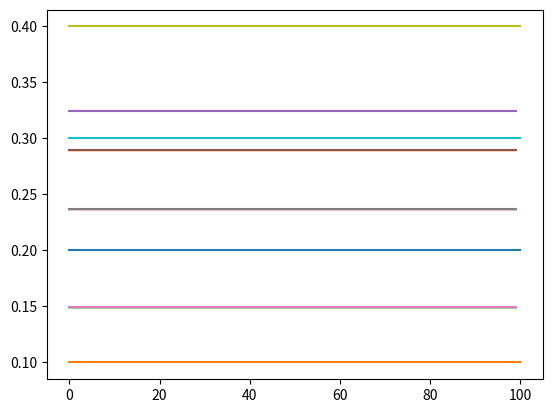
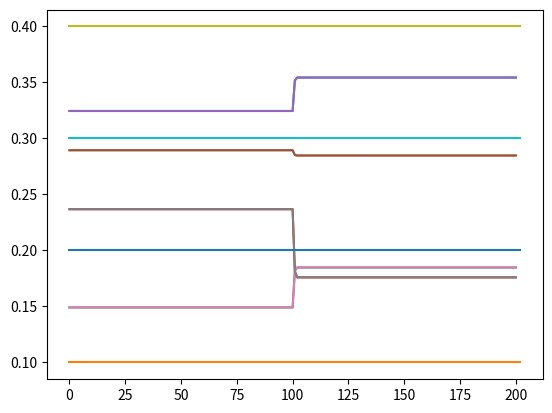

Source code (Python) for these figures, in order:
# [redacted]

import numpy as np
import math
from scipy.integrate import odeint
import matplotlib.pyplot as plt

def e1(h,tb,val,x0,i,F):
    '''
    function that accepts x0 and F as lists
    :param h:
    :param tb:
    :param A:
    :param x0:
    :param F:
    :return:
    '''
    for dx, di, da in zip(x0, i, [F[0]]):
        t = 0
        x = dx
        i = di
        count = 0
        while t <= tb:
            # i = temp(count)
            # print(i)
            x += h * da([x], t, i)
            # A(t, [x])
            t += h
            count+=1
            return x


def e2(h,tb,x0,x,w,i,F):
    for dx, da in zip(x, F):
        t = 0
        x = dx
        count = 0
        while t <= tb:
            # i = temp(count)
            x += h * da(x, t, x0, w, i)
            t += h
            count+=1
            return x

def e3(h,tb,x0,x,w,F):
    for dx, dw, da in zip(x, w, F):
        t = 0
        x = dx
        w = dw
        count = 0
        while t <= tb:
            # i = temp(count)
            x += h * da(x, t, x0, w)
            t += h
            count+=1
            return x

def temp(count):
    if count % 10 == 0:
        i = [2]
    elif (count-1)%10 == 0:
        i = [2]
    else:
        i = [0]
    return i

def star(h,tb,val,xval,F):
    x1 = val[0]
    x2 = val[1]
    x3 = val[2]
    x4 = val[3]
    w1 = val[4]
    w2 = val[5]
    w3 = val[6]
    w4 = val[7]
    o1 = 0.4
    o2 = 0.3
    o3 = 0.2
    o4 = 0.1
    temp3 = []
    temp3.append(o1)
    temp3.append(o2)
    temp3.append(o3)
    temp3.append(o4)
    O.append(temp3)
    x0 = xval[0]
    step = 0
    fig = plt.figure()
    t =0
    while step<=10000:
        print("step",step)
        while t<=tb:
            i = temp(step)
            x0 = e1(h,tb,val,[x0],i,F)
            if (step-2)%10==0 or (step-3)%10==0:
                i[0]=2
            else:
                i[0]=0
            i1 = i[0] * o1
            x1 = e2(h,tb,x0,[x1],w1,i1,[F[1]])
            i2 = i[0] * o2
            x2 = e2(h, tb, x0, [x2], w2, i2, [F[1]])
            i3 = i[0] * o3
            x3 = e2(h, tb, x0, [x3], w3, i3, [F[1]])
            i4 = i[0] * o4
            x4 = e2(h, tb, x0, [x4], w4, i4, [F[1]])
            w1 = e3(h,tb,x0,[x1],[w1],[F[2]])
            w2 = e3(h, tb, x0, [x2], [w2], [F[2]])
            w3 = e3(h, tb, x0, [x3], [w3], [F[2]])
            w4 = e3(h, tb, x0, [x4], [w4], [F[2]])
            x = x1 + x2 + x3 + x4
            w = w1 + w2 + w3 + w4
            xx1 = x1/x
            xx2 = x2/x
            xx3 = x3/x
            xx4 = x4/x
            ww1 = w1/w
            ww2 = w2/w
            ww3 = w3/w
            ww4 = w4/w
            global W, X
            temp1 = []
            temp2 = []
            if step%100 == 0:
                O.append(temp3)
                temp1.append(ww1)
                temp1.append(ww2)
                temp1.append(ww3)
                temp1.append(ww4)
                temp2.append(xx1)
                temp2.append(xx2)
                temp2.append(xx3)
                temp2.append(xx4)
                print(temp1)
                print(temp2)
                X.append(temp1)
                W.append(temp2)
            t += h
        step += 1
    plt.plot(X)
    plt.plot(W)
    plt.plot(O)
    plt.show()
    print(X)
    print(W)
    print(O)
    fig.savefig("1final.pdf", bbox_inches='tight')

def star1(h,tb,val,xval,F):
    x1 = val[0]
    x2 = val[1]
    x3 = val[2]
    x4 = val[3]
    w1 = val[4]
    w2 = val[5]
    w3 = val[6]
    w4 = val[7]
    o1 = 0.4
    o2 = 0.3
    o3 = 0.2
    o4 = 0.1
    temp3 = []
    temp3.append(o1)
    temp3.append(o2)
    temp3.append(o3)
    temp3.append(o4)
    O.append(temp3)
    x0 = xval[0]
    step = 0
    fig = plt.figure()
    flag = False
    while step<=10000:
        print("step",step)
        i = temp(step)
        x0 = e1(h,tb,val,[x0],i,F)
        if (step - 2) % 10 == 0:
            if flag==False:
                i1 = 0.8
                i2 = 0.6
                i3 = 0.4
                i4 = 0.2
                flag = True
            else:
                i1 = 0.5
                i2 = 0.5
                i3 = 0.3
                i4 = 0.7
                flag = False
        else:
            if (step-2)%10 == 0 or (step-3)%10 == 0:
                i[0] = 2
            else:
                i[0] = 0
            i1 = i[0] * o1
            i2 = i[0] * o2
            i3 = i[0] * o3
            i4 = i[0] * o4
        x1 = e2(h, tb, x0, [x1], w1, i1, [F[1]])
        x2 = e2(h, tb, x0, [x2], w2, i2, [F[1]])
        x3 = e2(h, tb, x0, [x3], w3, i3, [F[1]])
        x4 = e2(h, tb, x0, [x4], w4, i4, [F[1]])
        w1 = e3(h,tb,x0,[x1],[w1],[F[2]])
        w2 = e3(h, tb, x0, [x2], [w2], [F[2]])
        w3 = e3(h, tb, x0, [x3], [w3], [F[2]])
        w4 = e3(h, tb, x0, [x4], [w4], [F[2]])
        x = x1 + x2 + x3 + x4
        w = w1 + w2 + w3 + w4
        xx1 = x1/x
        xx2 = x2/x
        xx3 = x3/x
        xx4 = x4/x
        ww1 = w1/w
        ww2 = w2/w
        ww3 = w3/w
        ww4 = w4/w
        global W, X
        temp1 = []
        temp2 = []
        if step%100 == 0:
            O.append(temp3)
            temp1.append(ww1)
            temp1.append(ww2)
            temp1.append(ww3)
            temp1.append(ww4)
            temp2.append(xx1)
            temp2.append(xx2)
            temp2.append(xx3)
            temp2.append(xx4)
            print(temp1)
            print(temp2)
            X.append(temp1)
            W.append(temp2)
        step += 1
    plt.plot(X)
    plt.plot(W)
    plt.plot(O)
    plt.show()
    print(X)
    print(W)
    print(O)
    fig.savefig("2final.pdf", bbox_inches='tight')

W = []
X = []
O =[]

def check():
    star(0.01, 1, [0.37,0.33,0.17,0.27,0.21,0.31,0.11,0.22],[0],[(lambda x, t, i: -5*x[0]+i),(lambda x, t, x0, w, i: (-5*x) + (x0*w) + i),(lambda x, t, x0, w: x0*(((-0.1)*w)+x))])
    star1(0.01, 10, [0.37,0.33,0.17,0.27,0.21,0.31,0.11,0.22],[0],[(lambda x, t, i: -5*x[0]+i),(lambda x, t, x0, w, i: (-5*x) + (x0*w) + i),(lambda x, t, x0, w: x0*(((-0.1)*w)+x))])


check()

